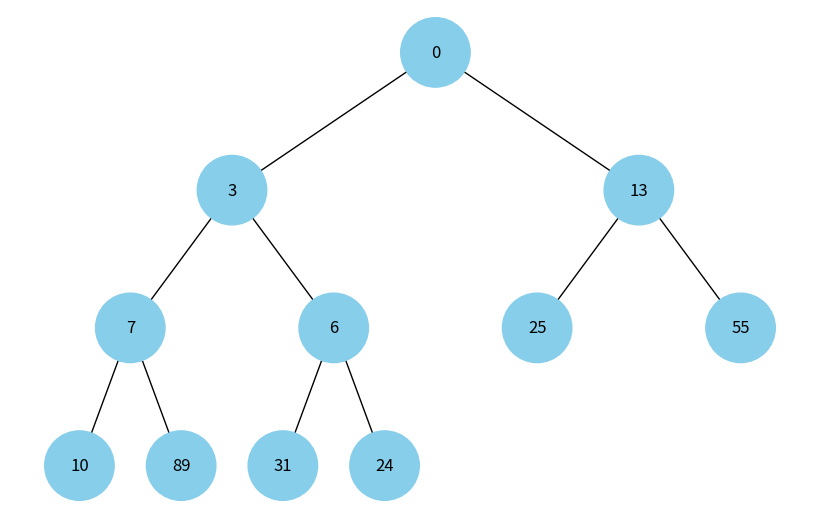

Here is the Python script that generated this plot:
import uuid
import networkx as nx
import matplotlib.pyplot as plt
import heapq


class Node:
  def __init__(self, key, color="skyblue"):
    self.left = None
    self.right = None
    self.val = key
    self.color = color # Додатковий аргумент для зберігання кольору вузла
    self.id = str(uuid.uuid4()) # Унікальний ідентифікатор для кожного вузла


def add_edges(graph, node, pos, x=0, y=0, layer=1):
  if node is not None:
    graph.add_node(node.id, color=node.color, label=node.val) # Використання id та збереження значення вузла
    if node.left:
      graph.add_edge(node.id, node.left.id)
      l = x - 1 / 2 ** layer
      pos[node.left.id] = (l, y - 1)
      l = add_edges(graph, node.left, pos, x=l, y=y - 1, layer=layer + 1)
    if node.right:
      graph.add_edge(node.id, node.right.id)
      r = x + 1 / 2 ** layer
      pos[node.right.id] = (r, y - 1)
      r = add_edges(graph, node.right, pos, x=r, y=y - 1, layer=layer + 1)
  return graph


def draw_tree(tree_root):
  tree = nx.DiGraph()
  pos = {tree_root.id: (0, 0)}
  tree = add_edges(tree, tree_root, pos)

  colors = [node[1]['color'] for node in tree.nodes(data=True)]
  labels = {node[0]: node[1]['label'] for node in tree.nodes(data=True)} # Використовуйте значення вузла для міток

  plt.figure(figsize=(8, 5))
  nx.draw(tree, pos=pos, labels=labels, arrows=False, node_size=2500, node_color=colors)
  plt.show()

def heap_to_tree(heap):
  """Будує бінарне дерево з купи."""
  if not heap:
      return None

  nodes = [Node(v) for v in heap]

  for i in range(len(nodes)):
      li = 2 * i + 1
      ri = 2 * i + 2
      if li < len(nodes):
          nodes[i].left = nodes[li]
      if ri < len(nodes):
          nodes[i].right = nodes[ri]

  return nodes[0]

# збираємо купу - максимальну чи мінімальну
def make_heap(data, heap_type="min"):
    """
    data: list[int] (або list[float])
    heap_type: "min" або "max"
    Повертає список у форматі купи.
    """
    h = data[:]  # копія

    if heap_type == "min":
        heapq.heapify(h)
        return h

    if heap_type == "max":
        # heapq — це min-heap, тому робимо max-heap через зміну знаку
        h = [-x for x in h]
        heapq.heapify(h)
        return [-x for x in h]

    raise ValueError("heap_type має бути 'min' або 'max'")


# Функція, що МАЛЮЄ купу
def draw_heap(heap):
    """
    heap: list — вже готова купа у вигляді масиву.
    """
    root = heap_to_tree(heap)
    if root is None:
        print("Купа порожня — нема що малювати.")
        return
    draw_tree(root)

if __name__ == "__main__":
    data = [24, 31, 25, 10, 0, 13, 55, 7, 89, 3, 6]

    heap_min = make_heap(data, "min")
    draw_heap(heap_min)

    # Якщо треба max-heap:
    # heap_max = make_heap(data, "max")
    # draw_heap(heap_max)
